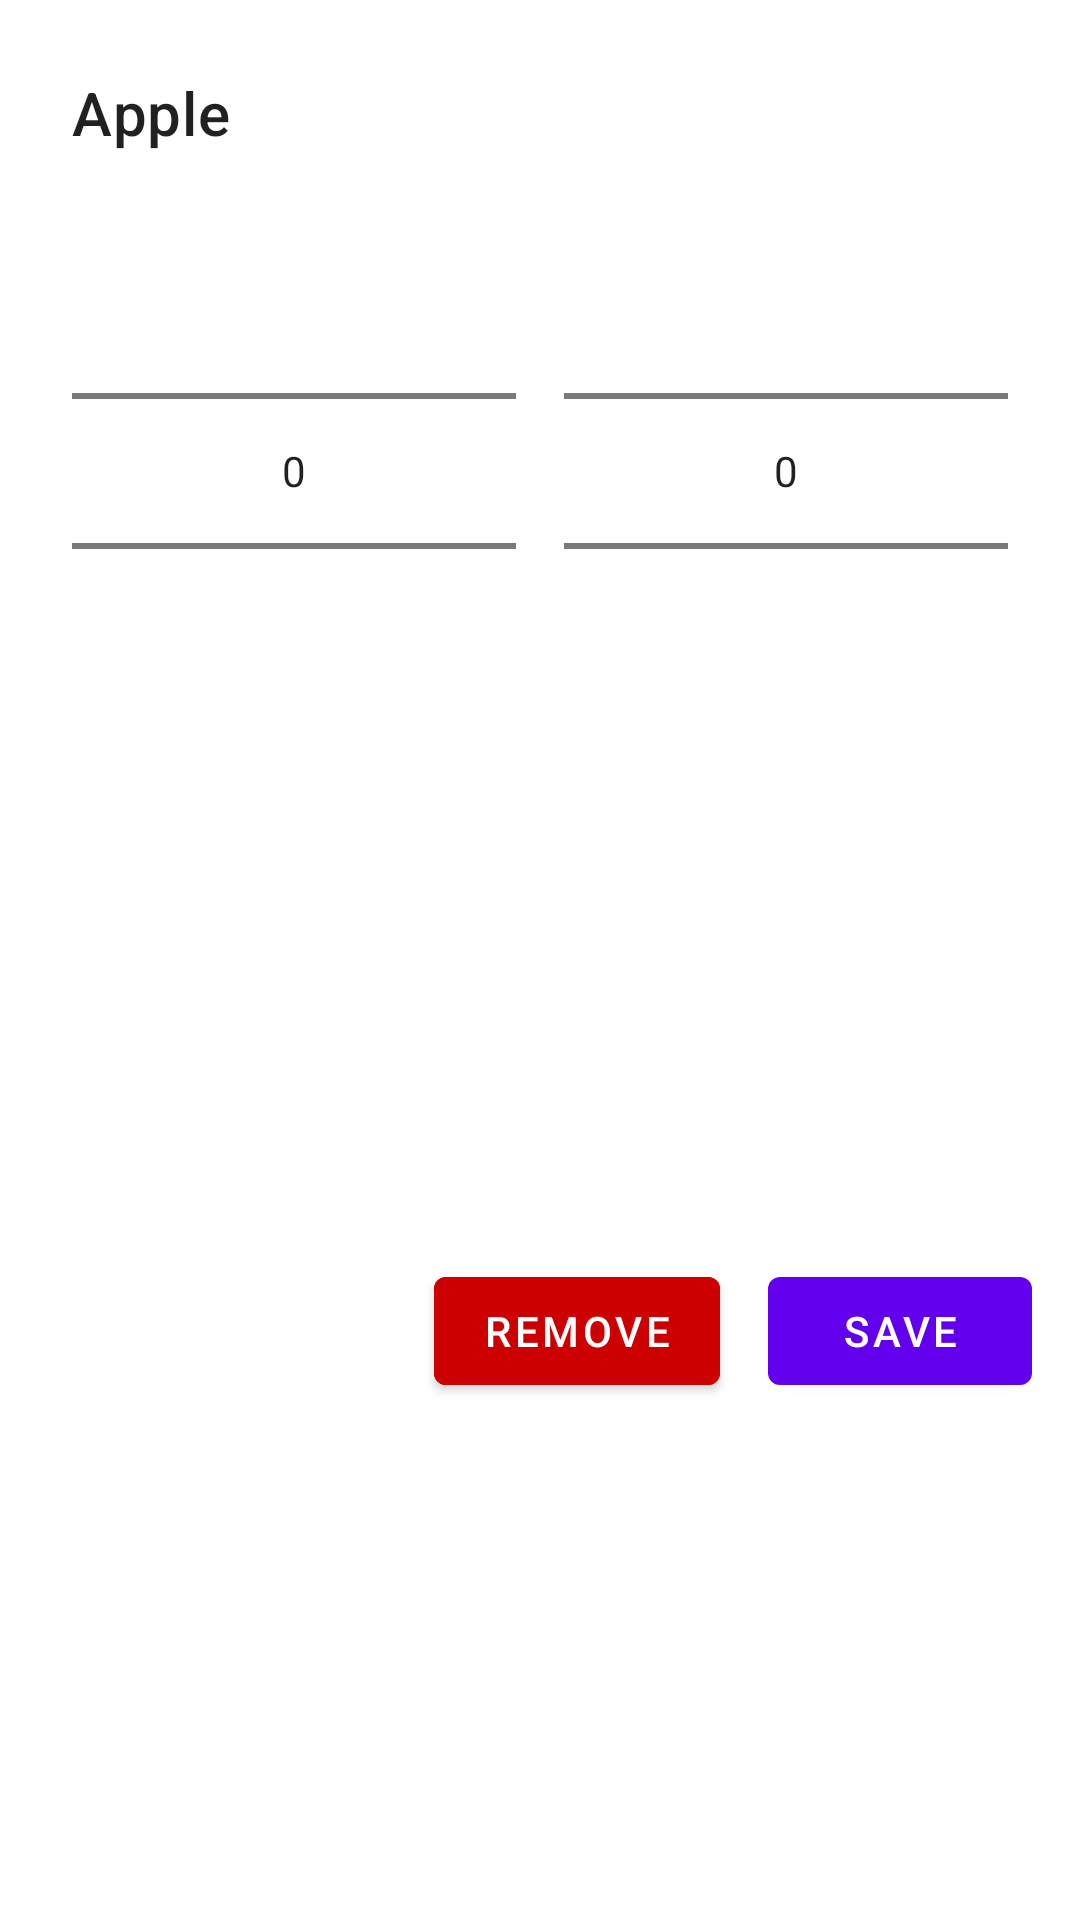

Android layout source for this screen:
<!-- AndroidManifest.xml: application theme Theme.MyEcom -->
<!-- res/layout/dialog_weight_picker.xml -->
<?xml version="1.0" encoding="utf-8"?>
<androidx.constraintlayout.widget.ConstraintLayout xmlns:android="http://schemas.android.com/apk/res/android"
    xmlns:app="http://schemas.android.com/apk/res-auto"
    xmlns:tools="http://schemas.android.com/tools"
    android:layout_width="match_parent"
    android:layout_height="wrap_content">

    <TextView
        android:id="@+id/title_product"
        style="@style/TextAppearance.MaterialComponents.Headline6"
        android:layout_width="wrap_content"
        android:layout_height="wrap_content"
        android:layout_marginStart="24dp"
        android:layout_marginTop="24dp"
        android:text="Apple"
        app:layout_constraintStart_toStartOf="parent"
        app:layout_constraintTop_toTopOf="parent" />

    <NumberPicker
        android:id="@+id/picker_kg"
        android:layout_width="0dp"
        android:layout_height="wrap_content"
        android:layout_marginStart="24dp"
        android:layout_marginTop="16dp"
        android:layout_marginEnd="8dp"
        app:layout_constraintEnd_toStartOf="@+id/picker_g"
        app:layout_constraintStart_toStartOf="parent"
        app:layout_constraintTop_toBottomOf="@+id/title_product" />

    <NumberPicker
        android:id="@+id/picker_g"
        android:layout_width="0dp"
        android:layout_height="wrap_content"
        android:layout_marginStart="8dp"
        android:layout_marginEnd="24dp"
        app:layout_constraintBottom_toBottomOf="@+id/picker_kg"
        app:layout_constraintEnd_toEndOf="parent"
        app:layout_constraintStart_toEndOf="@+id/picker_kg"
        app:layout_constraintTop_toTopOf="@+id/picker_kg" />

    <com.google.android.material.button.MaterialButton
        android:id="@+id/btn_save"
        android:layout_width="wrap_content"
        android:layout_height="wrap_content"
        android:layout_marginTop="16dp"
        android:layout_marginEnd="16dp"
        android:layout_marginBottom="16dp"
        android:text="Save"
        app:layout_constraintBottom_toBottomOf="parent"
        app:layout_constraintEnd_toEndOf="parent"
        app:layout_constraintTop_toBottomOf="@+id/picker_g" />

    <com.google.android.material.button.MaterialButton
        android:id="@+id/btn_remove"
        android:layout_width="wrap_content"
        android:layout_height="wrap_content"
        android:layout_marginEnd="16dp"
        android:backgroundTint="@android:color/holo_red_dark"
        android:text="Remove"
        app:layout_constraintBottom_toBottomOf="@+id/btn_save"
        app:layout_constraintEnd_toStartOf="@+id/btn_save"
        app:layout_constraintTop_toTopOf="@+id/btn_save" />

</androidx.constraintlayout.widget.ConstraintLayout>
<!-- resources referenced by this layout -->
<resources>
  <style name="Theme.MyEcom" parent="Theme.MaterialComponents.Light.DarkActionBar">
          
          <item name="colorPrimary">@color/purple_500</item>
          <item name="colorPrimaryVariant">@color/purple_700</item>
          <item name="colorOnPrimary">@color/white</item>
          
          <item name="colorSecondary">@color/teal_200</item>
          <item name="colorSecondaryVariant">@color/teal_700</item>
          <item name="colorOnSecondary">@color/black</item>
          
          <item name="android:statusBarColor" tools:targetApi="l">?attr/colorPrimaryVariant</item>
          
      </style>
  <!-- not gathered from this repository: default colours our renderer supplied (Android Studio template values) -->
  <color name="purple_500">#FF6200EE</color>
  <color name="purple_700">#FF3700B3</color>
  <color name="teal_200">#FF03DAC5</color>
  <color name="teal_700">#FF018786</color>
  <color name="black">#FF000000</color>
  <color name="white">#FFFFFFFF</color>
</resources>
